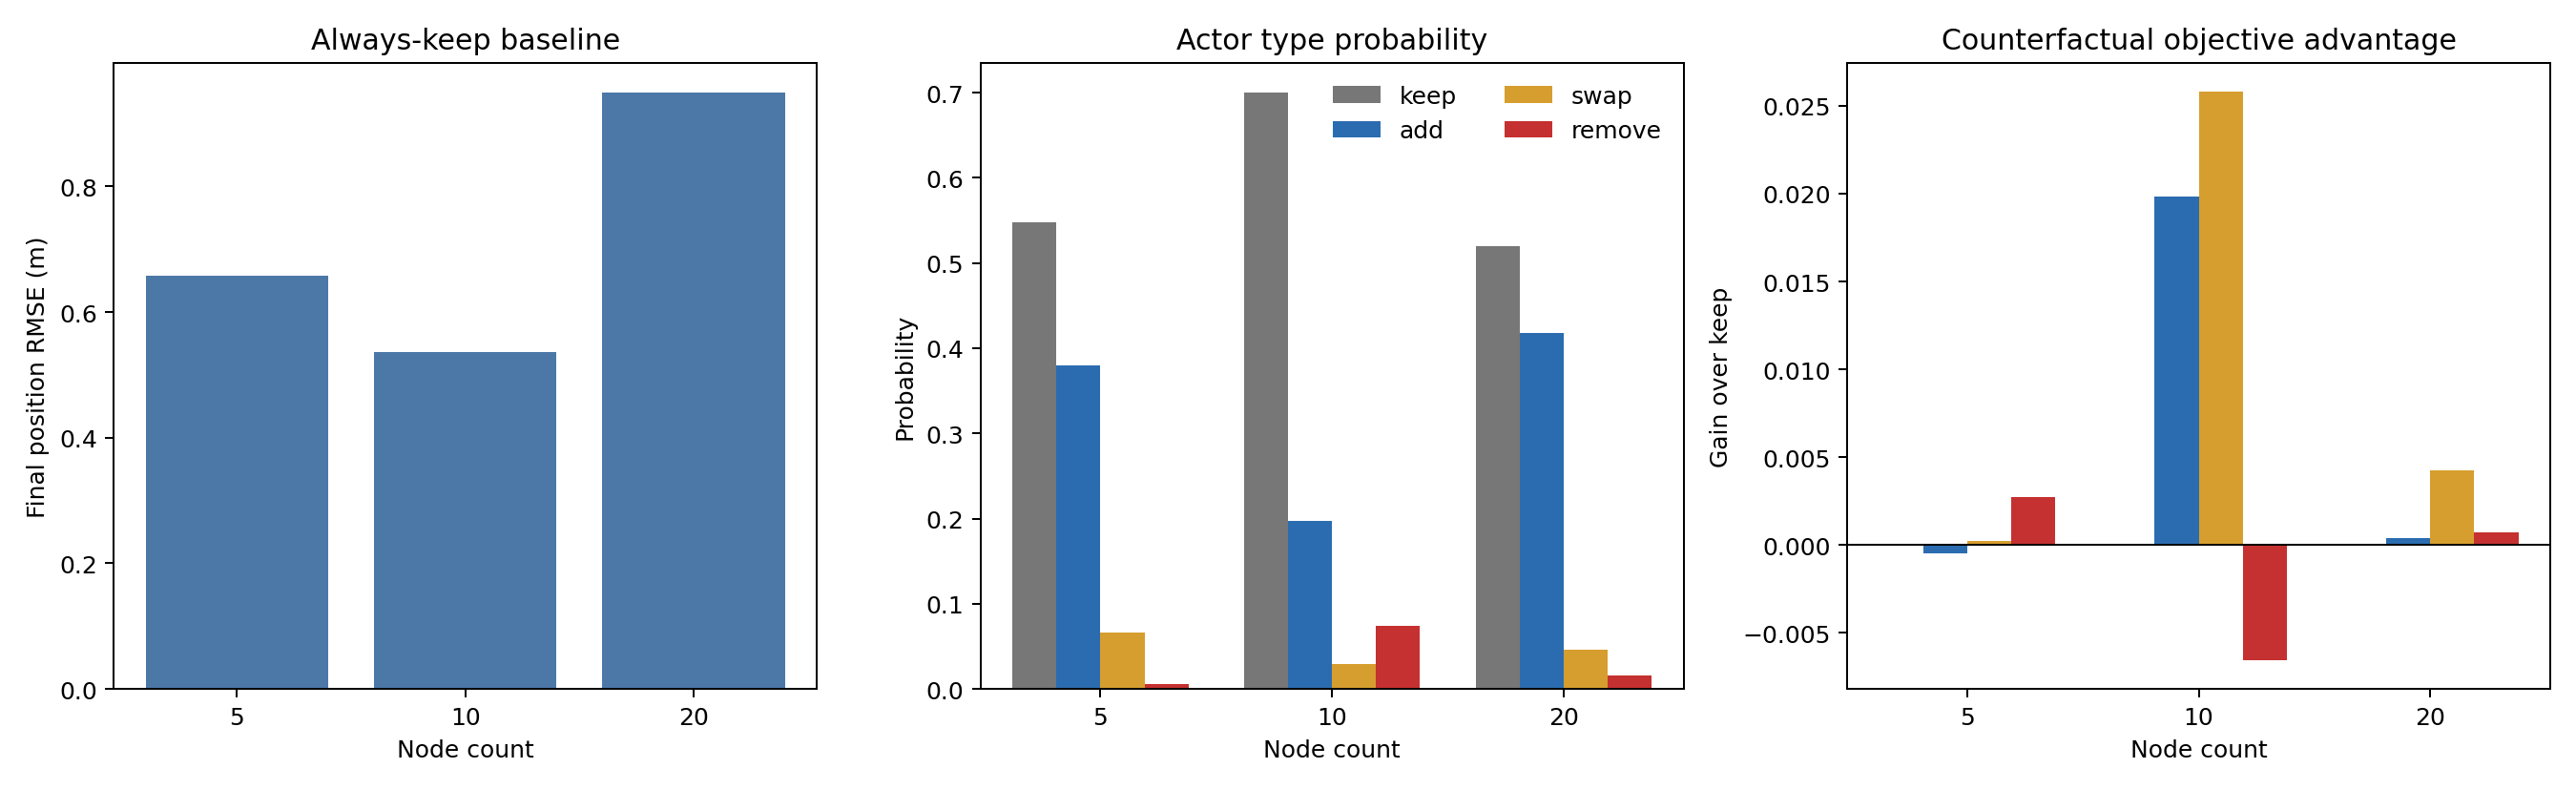

Data behind this chart, as committed beside it:
condition_seed, noise_seed, node_count, trajectory, decision_index, action_id, action_kind, action_probability, counterfactual_task_gain, communication_penalty, resynchronization_penalty, topology_switch_penalty, training_objective, objective_gain_over_keep
1500, 0, 5, keep, 0, 0, keep, 0.07566, 0.0, 0.003833, 0.0, 0.0, -0.003833, 0.0
1500, 0, 5, keep, 0, 1, add, 0.122, 0.003605, 0.004833, 0.0004, 0.001, -0.002629, 0.001205
1500, 0, 5, keep, 0, 2, swap, 0.004449, 0.004202, 0.003833, 0.0004, 0.001, -0.001031, 0.002802
1500, 0, 5, keep, 0, 20, add, 0.1265, 0.0001824, 0.004833, 0.0004, 0.001, -0.006051, -0.002218
1500, 0, 5, keep, 0, 22, swap, 0.001549, -0.03747, 0.003833, 0.0004, 0.001, -0.04271, -0.03887
1500, 0, 5, keep, 3, 0, keep, 0.07409, 0.0, 0.003333, 0.0, 0.0, -0.003333, 0.0
1500, 0, 5, keep, 3, 1, add, 0.119, 0.0001205, 0.004333, 0.0004, 0.001, -0.005613, -0.002279
1500, 0, 5, keep, 3, 2, swap, 0.006472, 0.0006969, 0.004, 0.0004, 0.001, -0.004703, -0.00137
1500, 0, 5, keep, 3, 20, add, 0.1348, 5.4640548240336706e-05, 0.004333, 0.0004, 0.001, -0.005679, -0.002345
1500, 0, 5, keep, 3, 22, swap, 0.001226, -0.009842, 0.003333, 0.0004, 0.001, -0.01458, -0.01124
1500, 0, 5, keep, 6, 0, keep, 0.08959, 0.0, 0.0035, 0.0, 0.0, -0.0035, 0.0
1500, 0, 5, keep, 6, 1, add, 0.1353, 0.0003162, 0.0045, 0.0004, 0.001, -0.005584, -0.002084
1500, 0, 5, keep, 6, 2, swap, 0.009275, -0.0007673, 0.004, 0.0004, 0.001, -0.006167, -0.002667
1500, 0, 5, keep, 6, 20, add, 0.1361, -0.0005731, 0.0045, 0.0004, 0.001, -0.006473, -0.002973
1500, 0, 5, keep, 6, 22, swap, 0.005445, 0.0003583, 0.0035, 0.0004, 0.001, -0.004542, -0.001042
1500, 0, 5, keep, 9, 0, keep, 0.08637, 0.0, 0.002, 0.0, 0.0, -0.002, 0.0
1500, 0, 5, keep, 9, 1, add, 0.1277, -0.0009379, 0.002667, 0.0004, 0.001, -0.005005, -0.003005
1500, 0, 5, keep, 9, 2, swap, 0.01167, -0.01128, 0.002167, 0.0004, 0.001, -0.01485, -0.01285
1500, 0, 5, keep, 9, 20, add, 0.1412, 0.0008477, 0.0025, 0.0004, 0.001, -0.003052, -0.001052
1500, 0, 5, keep, 9, 22, swap, 0.003301, -0.007882, 0.002, 0.0004, 0.001, -0.01128, -0.009282
1500, 0, 5, policy, 0, 0, keep, 0.07566, 0.0, 0.003833, 0.0, 0.0, -0.003833, 0.0
1500, 0, 5, policy, 0, 1, add, 0.122, 0.003605, 0.004833, 0.0004, 0.001, -0.002629, 0.001205
1500, 0, 5, policy, 0, 2, swap, 0.004449, 0.004202, 0.003833, 0.0004, 0.001, -0.001031, 0.002802
1500, 0, 5, policy, 0, 20, add, 0.1265, 0.0001824, 0.004833, 0.0004, 0.001, -0.006051, -0.002218
1500, 0, 5, policy, 0, 22, swap, 0.001549, -0.03747, 0.003833, 0.0004, 0.001, -0.04271, -0.03887
1500, 0, 5, policy, 3, 0, keep, 1.0, 0.0, 0.005167, 0.0, 0.0, -0.005167, 0.0
1500, 0, 5, policy, 6, 0, keep, 0.1076, 0.0, 0.006333, 0.0, 0.0, -0.006333, 0.0
1500, 0, 5, policy, 6, 1, add, 0.2588, 0.0003072, 0.007333, 0.0004, 0.001, -0.008426, -0.002093
1500, 0, 5, policy, 6, 2, swap, 0.008479, 6.64990395506937e-05, 0.006833, 0.0004, 0.001, -0.008167, -0.001834
1500, 0, 5, policy, 6, 17, add, 0.2336, 0.0001118, 0.007333, 0.0004, 0.001, -0.008622, -0.002288
1500, 0, 5, policy, 6, 24, swap, 0.00576, -0.003722, 0.006333, 0.0004, 0.001, -0.01146, -0.005122
1500, 0, 5, policy, 6, 25, remove, 0.003259, -0.0002058, 0.005833, 0.0, 0.001, -0.007039, -0.0007058
1500, 0, 5, policy, 6, 31, remove, 0.003333, -0.003835, 0.005333, 0.0, 0.001, -0.01017, -0.003835
1500, 0, 5, policy, 9, 0, keep, 1.0, 0.0, 0.004167, 0.0, 0.0, -0.004167, 0.0
1501, 0, 10, keep, 0, 0, keep, 0.09386, 0.0, 0.004167, 0.0, 0.0, -0.004167, 0.0
1501, 0, 10, keep, 0, 1, add, 0.7894, 0.02164, 0.004583, 0.0002, 0.001, 0.01586, 0.02003
1501, 0, 10, keep, 0, 2, swap, 0.008, 0.03465, 0.004167, 0.0002, 0.001, 0.02928, 0.03345
1501, 0, 10, keep, 0, 10, swap, 0.01161, 0.01927, 0.004167, 0.0002, 0.001, 0.0139, 0.01807
1501, 0, 10, keep, 3, 0, keep, 0.09704, 0.0, 0.004, 0.0, 0.0, -0.004, 0.0
1501, 0, 10, keep, 3, 1, add, 0.7959, -0.001848, 0.004417, 0.0002, 0.001, -0.007465, -0.003465
1501, 0, 10, keep, 3, 2, swap, 0.007217, -0.01438, 0.003917, 0.0002, 0.001, -0.0195, -0.0155
1501, 0, 10, keep, 3, 10, swap, 0.007643, -0.006097, 0.004, 0.0002, 0.001, -0.0113, -0.007297
1501, 0, 10, keep, 6, 0, keep, 0.06675, 0.0, 0.003667, 0.0, 0.0, -0.003667, 0.0
1501, 0, 10, keep, 6, 1, add, 0.7776, 0.002078, 0.004083, 0.0002, 0.001, -0.003205, 0.0004616
1501, 0, 10, keep, 6, 2, swap, 0.0107, 0.0002038, 0.003583, 0.0002, 0.001, -0.00458, -0.0009129
1501, 0, 10, keep, 6, 10, swap, 0.002941, 0.0001513, 0.004, 0.0002, 0.001, -0.005049, -0.001382
1501, 0, 10, keep, 9, 0, keep, 0.08025, 0.0, 0.002, 0.0, 0.0, -0.002, 0.0
1501, 0, 10, keep, 9, 1, add, 0.7891, -0.008608, 0.002167, 0.0002, 0.001, -0.01197, -0.009974
1501, 0, 10, keep, 9, 2, swap, 0.01306, -0.02116, 0.001917, 0.0002, 0.001, -0.02428, -0.02228
1501, 0, 10, keep, 9, 10, swap, 0.004738, -0.01031, 0.002, 0.0002, 0.001, -0.01351, -0.01151
1501, 0, 10, policy, 0, 0, keep, 0.09386, 0.0, 0.004167, 0.0, 0.0, -0.004167, 0.0
1501, 0, 10, policy, 0, 1, add, 0.7894, 0.02164, 0.004583, 0.0002, 0.001, 0.01586, 0.02003
1501, 0, 10, policy, 0, 2, swap, 0.008, 0.03465, 0.004167, 0.0002, 0.001, 0.02928, 0.03345
1501, 0, 10, policy, 0, 10, swap, 0.01161, 0.01927, 0.004167, 0.0002, 0.001, 0.0139, 0.01807
1501, 0, 10, policy, 3, 0, keep, 0.9024, 0.0, 0.0045, 0.0, 0.0, -0.0045, 0.0
1501, 0, 10, policy, 3, 1, remove, 0.007074, -0.01565, 0.004, 0.0, 0.001, -0.02065, -0.01615
1501, 0, 10, policy, 3, 10, remove, 0.01125, -0.00541, 0.004083, 0.0, 0.001, -0.01049, -0.005994
1501, 0, 10, policy, 6, 0, keep, 0.8973, 0.0, 0.004, 0.0, 0.0, -0.004, 0.0
1501, 0, 10, policy, 6, 1, remove, 0.008163, -0.0027, 0.0035, 0.0, 0.001, -0.0072, -0.0032
1501, 0, 10, policy, 6, 10, remove, 0.008437, -0.004556, 0.003917, 0.0, 0.001, -0.009472, -0.005472
... 179 more rows
